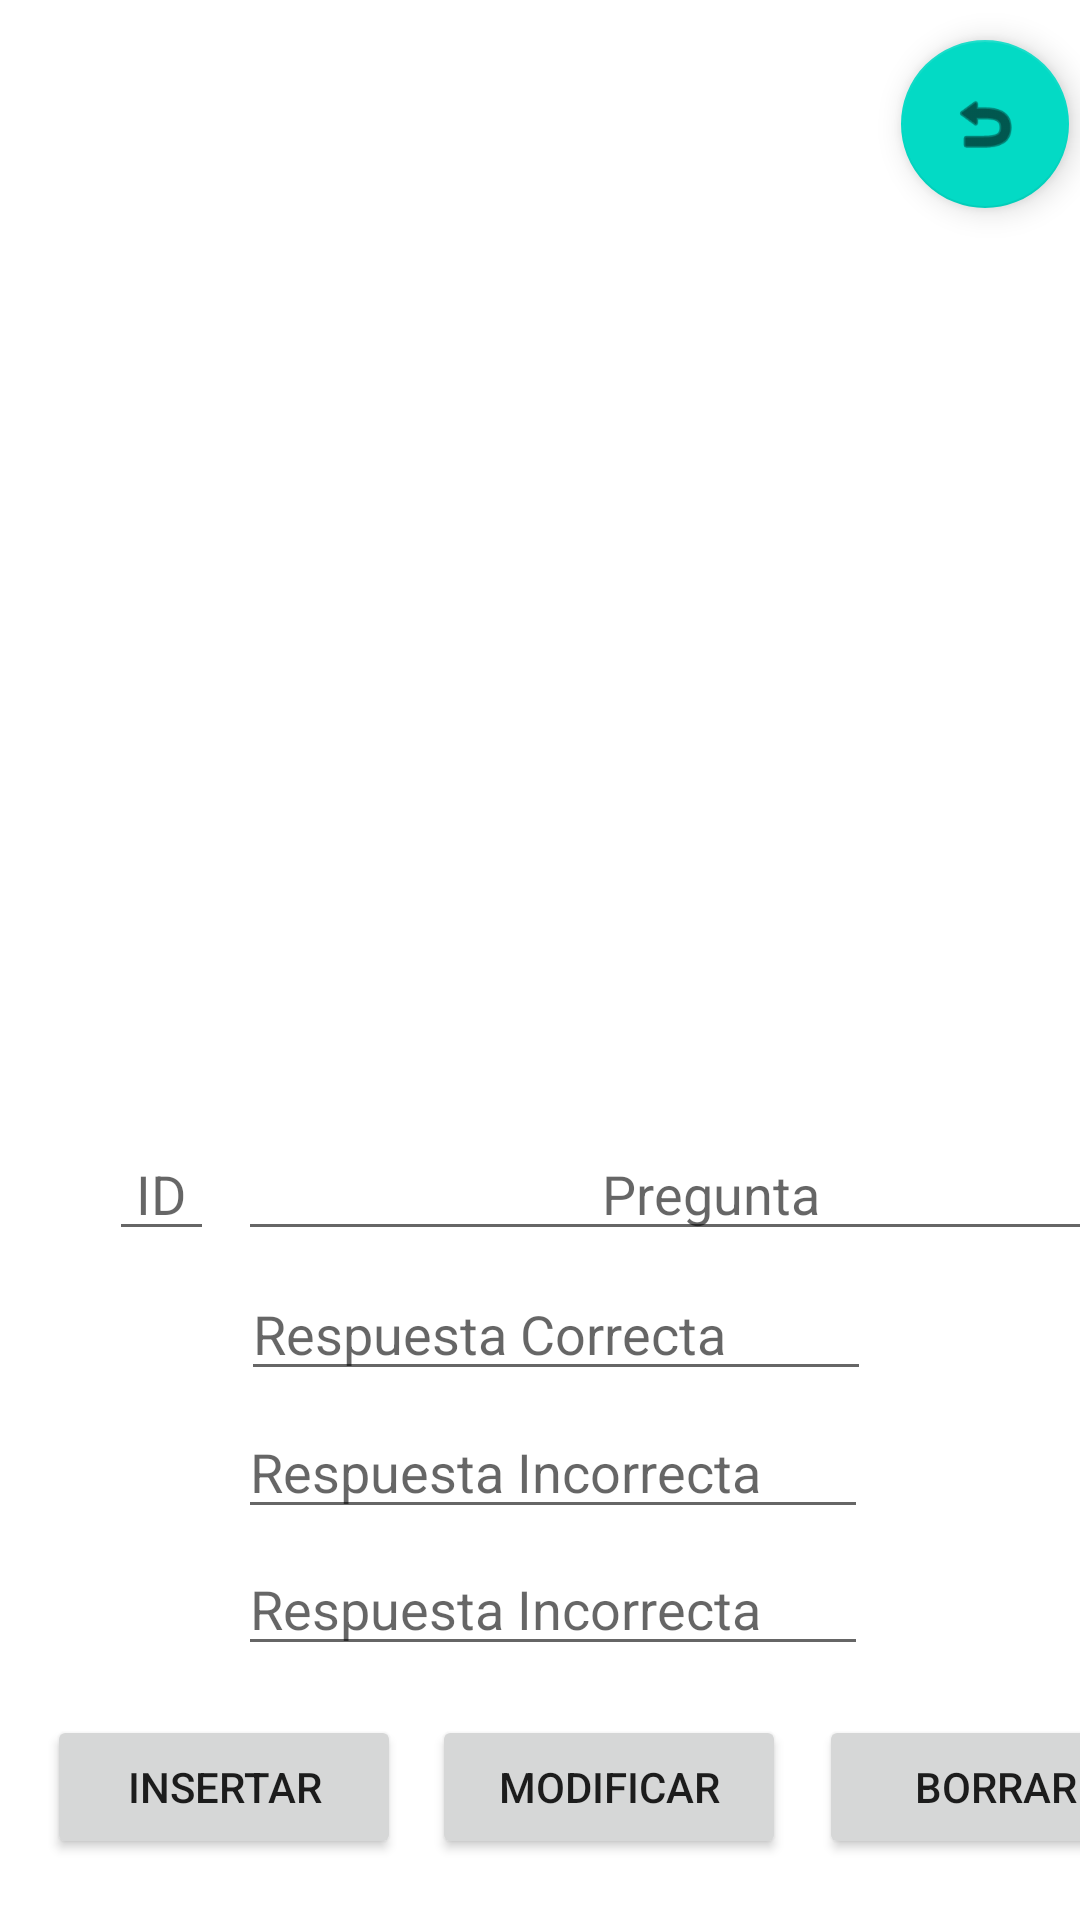

Produce the Android XML layout that renders to this screen, including the resource entries it uses.
<!-- AndroidManifest.xml: application theme Theme.HagoTestYMeMuevoUnMontón -->
<!-- res/layout/activity_preparar_preguntas.xml -->
<?xml version="1.0" encoding="utf-8"?>
<androidx.constraintlayout.widget.ConstraintLayout xmlns:android="http://schemas.android.com/apk/res/android"
    xmlns:app="http://schemas.android.com/apk/res-auto"
    xmlns:tools="http://schemas.android.com/tools"
    android:layout_width="match_parent"
    android:layout_height="match_parent"
    tools:context=".PrepararPreguntas">

    <androidx.core.widget.NestedScrollView
        android:id="@+id/nestedScrollView"
        android:layout_width="407dp"
        android:layout_height="352dp"
        android:layout_marginTop="380dp"
        android:fillViewport="true"
        app:layout_constraintBottom_toBottomOf="parent"
        app:layout_constraintEnd_toEndOf="parent"
        app:layout_constraintHorizontal_bias="0.0"
        app:layout_constraintStart_toStartOf="parent"
        app:layout_constraintTop_toTopOf="parent"
        app:layout_constraintVertical_bias="0.985">

        <androidx.constraintlayout.widget.ConstraintLayout
            android:layout_width="match_parent"
            android:layout_height="900dp">

            <EditText
                android:id="@+id/editTextID"
                android:layout_width="35dp"
                android:layout_height="wrap_content"
                android:ems="10"
                android:hint="ID"
                android:inputType="number"
                android:textAlignment="center"
                app:layout_constraintBottom_toBottomOf="parent"
                app:layout_constraintEnd_toEndOf="parent"
                app:layout_constraintHorizontal_bias="0.098"
                app:layout_constraintStart_toStartOf="parent"
                app:layout_constraintTop_toTopOf="parent"
                app:layout_constraintVertical_bias="0.277" />

            <Button
                android:id="@+id/buttonBorrar"
                android:layout_width="118dp"
                android:layout_height="wrap_content"
                android:text="Borrar"
                app:layout_constraintBottom_toBottomOf="parent"
                app:layout_constraintEnd_toEndOf="parent"
                app:layout_constraintHorizontal_bias="0.945"
                app:layout_constraintStart_toStartOf="parent"
                app:layout_constraintTop_toTopOf="parent"
                app:layout_constraintVertical_bias="0.928" />

            <EditText
                android:id="@+id/editTextPregunta"
                android:layout_width="315dp"
                android:layout_height="wrap_content"
                android:ems="10"
                android:hint="Pregunta"
                android:inputType="textPersonName"
                android:textAlignment="center"
                app:layout_constraintBottom_toBottomOf="parent"
                app:layout_constraintEnd_toEndOf="parent"
                app:layout_constraintHorizontal_bias="0.861"
                app:layout_constraintStart_toStartOf="parent"
                app:layout_constraintTop_toTopOf="parent"
                app:layout_constraintVertical_bias="0.277" />

            <Button
                android:id="@+id/buttonModificar"
                android:layout_width="118dp"
                android:layout_height="wrap_content"
                android:text="Modificar"
                app:layout_constraintBottom_toBottomOf="parent"
                app:layout_constraintEnd_toEndOf="parent"
                app:layout_constraintHorizontal_bias="0.498"
                app:layout_constraintStart_toStartOf="parent"
                app:layout_constraintTop_toTopOf="parent"
                app:layout_constraintVertical_bias="0.928" />

            <EditText
                android:id="@+id/editTextRespuestaI2"
                android:layout_width="wrap_content"
                android:layout_height="wrap_content"
                android:ems="10"
                android:hint="Respuesta Incorrecta"
                android:inputType="textPersonName"
                app:layout_constraintBottom_toBottomOf="parent"
                app:layout_constraintEnd_toEndOf="parent"
                app:layout_constraintHorizontal_bias="0.402"
                app:layout_constraintStart_toStartOf="parent"
                app:layout_constraintTop_toTopOf="parent"
                app:layout_constraintVertical_bias="0.722" />

            <EditText
                android:id="@+id/editTextRespuestaI1"
                android:layout_width="wrap_content"
                android:layout_height="wrap_content"
                android:ems="10"
                android:hint="Respuesta Incorrecta"
                android:inputType="textPersonName"
                app:layout_constraintBottom_toBottomOf="parent"
                app:layout_constraintEnd_toEndOf="parent"
                app:layout_constraintHorizontal_bias="0.402"
                app:layout_constraintStart_toStartOf="parent"
                app:layout_constraintTop_toTopOf="parent"
                app:layout_constraintVertical_bias="0.575" />

            <Button
                android:id="@+id/buttonInsertar"
                android:layout_width="118dp"
                android:layout_height="wrap_content"
                android:text="Insertar"
                app:layout_constraintBottom_toBottomOf="parent"
                app:layout_constraintEnd_toEndOf="parent"
                app:layout_constraintHorizontal_bias="0.054"
                app:layout_constraintStart_toStartOf="parent"
                app:layout_constraintTop_toTopOf="parent"
                app:layout_constraintVertical_bias="0.928" />

            <EditText
                android:id="@+id/editTextRespuestaC"
                android:layout_width="wrap_content"
                android:layout_height="wrap_content"
                android:ems="10"
                android:hint="Respuesta Correcta"
                android:inputType="textPersonName"
                app:layout_constraintBottom_toBottomOf="parent"
                app:layout_constraintEnd_toEndOf="parent"
                app:layout_constraintHorizontal_bias="0.407"
                app:layout_constraintStart_toStartOf="parent"
                app:layout_constraintTop_toTopOf="parent"
                app:layout_constraintVertical_bias="0.427" />

        </androidx.constraintlayout.widget.ConstraintLayout>
    </androidx.core.widget.NestedScrollView>

    <ListView
        android:id="@+id/listView"
        android:layout_width="357dp"
        android:layout_height="265dp"
        android:layout_marginTop="10dp"
        app:layout_constraintBottom_toTopOf="@+id/nestedScrollView"
        app:layout_constraintEnd_toEndOf="parent"
        app:layout_constraintStart_toStartOf="parent"
        app:layout_constraintTop_toTopOf="parent"
        app:layout_constraintVertical_bias="0.714" />

    <com.google.android.material.floatingactionbutton.FloatingActionButton
        android:id="@+id/floatingActionButton"
        android:layout_width="wrap_content"
        android:layout_height="wrap_content"
        android:clickable="true"
        app:layout_constraintBottom_toBottomOf="parent"
        app:layout_constraintEnd_toEndOf="parent"
        app:layout_constraintHorizontal_bias="0.988"
        app:layout_constraintStart_toStartOf="parent"
        app:layout_constraintTop_toTopOf="parent"
        app:layout_constraintVertical_bias="0.023"
        app:srcCompat="@android:drawable/ic_menu_revert" />
</androidx.constraintlayout.widget.ConstraintLayout>
<!-- resources referenced by this layout -->
<resources>
  <style name="Theme.HagoTestYMeMuevoUnMontón" parent="Theme.MaterialComponents.DayNight.DarkActionBar">
          
          <item name="colorPrimary">@color/purple_500</item>
          <item name="colorPrimaryVariant">@color/purple_700</item>
          <item name="colorOnPrimary">@color/white</item>
          
          <item name="colorSecondary">@color/teal_200</item>
          <item name="colorSecondaryVariant">@color/teal_700</item>
          <item name="colorOnSecondary">@color/black</item>
          
          <item name="android:statusBarColor" tools:targetApi="l">?attr/colorPrimaryVariant</item>
          
      </style>
  <!-- not gathered from this repository: default colours our renderer supplied (Android Studio template values) -->
  <color name="purple_500">#FF6200EE</color>
  <color name="purple_700">#FF3700B3</color>
  <color name="teal_200">#FF03DAC5</color>
  <color name="teal_700">#FF018786</color>
  <color name="black">#FF000000</color>
  <color name="white">#FFFFFFFF</color>
</resources>
